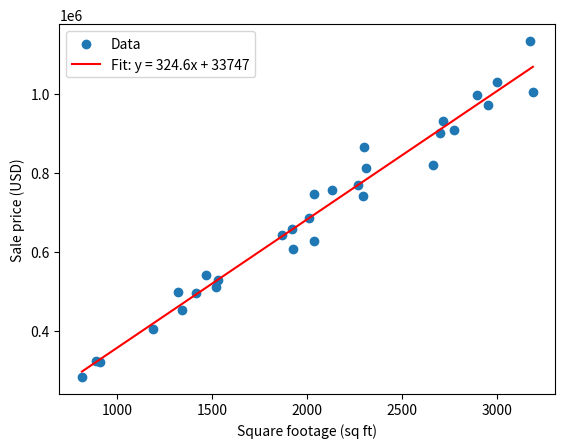

This figure's Python source:
import numpy as np
import matplotlib.pyplot as plt

#CODE IS FROM AI (I am just using it to learn how the question is too be solved)

rng = np.random.default_rng(7) # keep fixed for reproducibility
N = 30
x = rng.uniform(800.0, 3200.0, size=N) # square feet
x = np.sort(x)
# "True" relationship used to generate synthetic observations
m_true = 310.0 # USD per sq ft (industrial/light commercial ballpark)
b_true = 60000.0 # USD (fixed component / site baseline)
# Heteroskedastic noise: percent-of-price noise (more realistic)
base_price = m_true * x + b_true
noise_frac = 0.06 # ~6% typical valuation/sale variability
y = base_price + rng.normal(0.0, noise_frac * base_price, size=N)

# ---- THIS PART WAS MISSING: build A, solve for theta, unpack m_hat/b_hat ----
A = np.column_stack([x, np.ones_like(x)])
theta, residuals, rank, sv = np.linalg.lstsq(A, y, rcond=None)
m_hat, b_hat = theta
# -------------------------------------------------------------------------

xs = np.linspace(x.min(), x.max(), 200)   # a fine grid of x-values to draw a smooth line
ys_fit = m_hat * xs + b_hat               # predicted y at each of those x-values

plt.scatter(x, y, label="Data")
plt.plot(xs, ys_fit, color="red", label=f"Fit: y = {m_hat:.1f}x + {b_hat:.0f}")
plt.xlabel("Square footage (sq ft)")
plt.ylabel("Sale price (USD)")
plt.legend()
plt.show()
